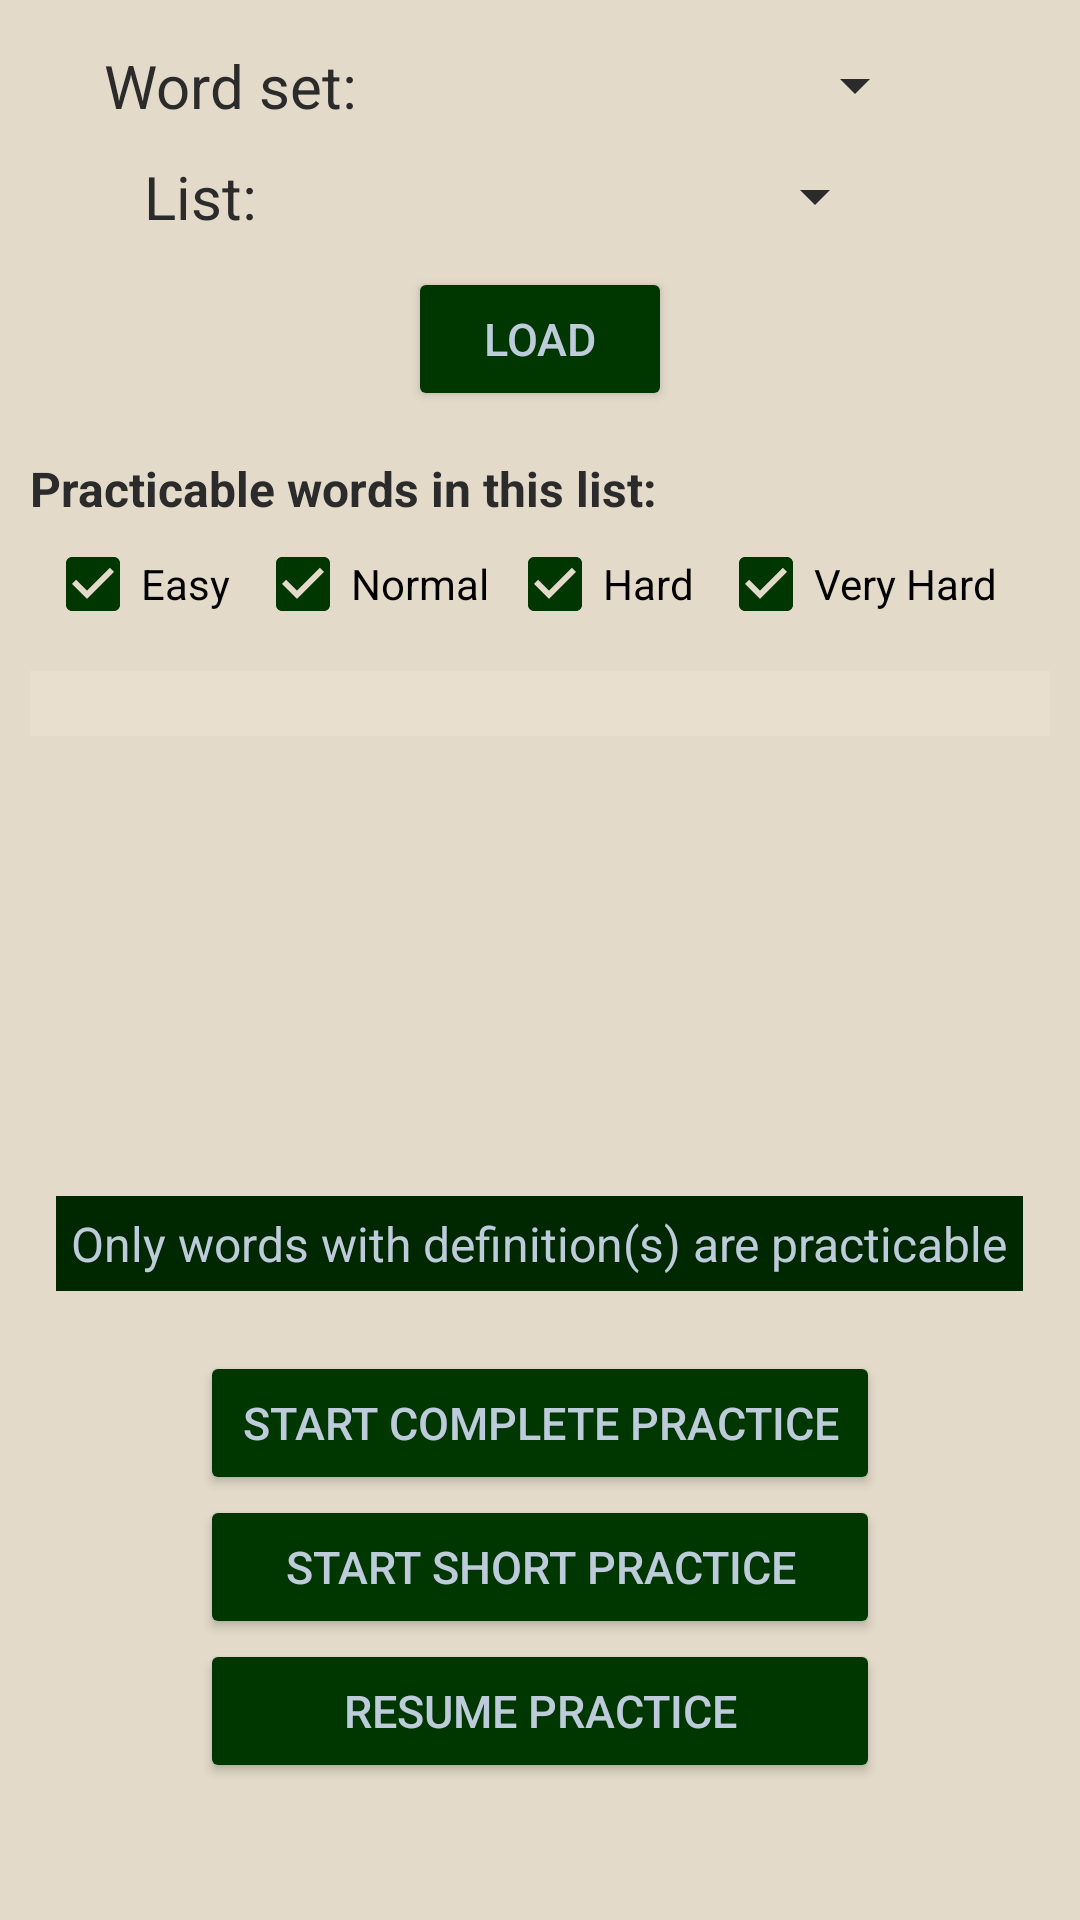

The Android layout XML behind this screen, and the referenced resources:
<!-- AndroidManifest.xml: application theme AppTheme -->
<!-- res/layout/activity_practice.xml -->
<?xml version="1.0" encoding="utf-8"?>
<RelativeLayout xmlns:android="http://schemas.android.com/apk/res/android"
    xmlns:app="http://schemas.android.com/apk/res-auto"
    xmlns:tools="http://schemas.android.com/tools"
    android:id="@+id/activity_practice"
    android:layout_width="match_parent"
    android:layout_height="match_parent"
    android:paddingBottom="@dimen/activity_vertical_margin"
    android:paddingLeft="@dimen/activity_horizontal_margin"
    android:paddingRight="@dimen/activity_horizontal_margin"
    android:paddingTop="@dimen/activity_vertical_margin"
    tools:context="com.example.fahim.gremate.PracticeActivity"
    android:background="@color/darkBack1"
    >

    <android.support.v4.widget.NestedScrollView
        android:layout_width="match_parent"
        android:layout_height="wrap_content">

        <RelativeLayout
            android:layout_width="match_parent"
            android:layout_height="wrap_content">

            <LinearLayout
                android:id="@+id/ll1"
                android:layout_width="match_parent"
                android:layout_height="wrap_content"
                android:layout_margin="10dp"
                android:gravity="center"
                android:orientation="horizontal">

                <TextView
                    android:layout_width="wrap_content"
                    android:layout_height="wrap_content"
                    android:text="Word set:"
                    android:textColor="@color/darkFore1"
                    android:textSize="20sp" />

                <Spinner
                    android:id="@+id/wsSpinner"
                    android:layout_width="180dp"
                    android:layout_height="wrap_content"
                    android:layout_marginLeft="10dp"
                    android:backgroundTint="@color/darkFore1"
                    >

                </Spinner>

                <ProgressBar
                    android:id="@+id/wsLoading"
                    android:theme="@style/ProgressBarStyle"
                    style="?android:attr/progressBarStyleSmall"
                    android:layout_width="wrap_content"
                    android:layout_height="wrap_content" />

            </LinearLayout>

            <LinearLayout
                android:id="@+id/ll2"
                android:layout_width="match_parent"
                android:layout_height="wrap_content"
                android:layout_below="@+id/ll1"
                android:gravity="center"
                android:orientation="horizontal">

                <TextView
                    android:layout_width="wrap_content"
                    android:layout_height="wrap_content"
                    android:text="List:"
                    android:textColor="@color/darkFore1"
                    android:textSize="20sp" />

                <Spinner
                    android:id="@+id/listSpinner"
                    android:layout_width="200dp"
                    android:layout_height="wrap_content"
                    android:layout_marginLeft="10dp"
                    android:backgroundTint="@color/darkFore1"
                    >

                </Spinner>

                <ProgressBar
                    android:id="@+id/listLoading"
                    android:theme="@style/ProgressBarStyle"
                    style="?android:attr/progressBarStyleSmall"
                    android:layout_width="wrap_content"
                    android:layout_height="wrap_content"

                    />

            </LinearLayout>

            <android.support.v7.widget.AppCompatButton
                android:id="@+id/loadPracBtn"
                android:layout_width="wrap_content"
                android:layout_height="wrap_content"
                android:layout_below="@id/ll2"
                android:layout_centerInParent="true"
                android:layout_marginTop="10dp"
                android:text="Load"
                android:textColor="@color/darkFore4"
                android:textSize="15sp"
                app:backgroundTint="@color/colorPrimary" />

            <ProgressBar
                android:id="@+id/pracLoading"
                android:theme="@style/ProgressBarStyle"
                style="?android:attr/progressBarStyleSmall"
                android:layout_centerInParent="true"
                android:layout_width="wrap_content"
                android:layout_height="wrap_content"
                android:layout_below="@+id/ll2"
                android:layout_marginLeft="5dp"
                android:layout_marginTop="25dp"
                android:layout_toEndOf="@+id/loadPracBtn" />

            <LinearLayout
                android:id="@+id/ll3"
                android:layout_width="match_parent"
                android:layout_height="wrap_content"
                android:layout_below="@+id/loadPracBtn"
                android:layout_margin="5dp"
                android:orientation="vertical">

                <TextView
                    android:id="@+id/textView"
                    android:layout_width="match_parent"
                    android:layout_height="wrap_content"
                    android:layout_marginTop="10dp"
                    android:text="Practicable words in this list: "
                    android:textColor="@color/darkFore1"
                    android:textSize="16sp"
                    android:textStyle="bold" />

                <LinearLayout
                    android:padding="5dp"
                    android:orientation="horizontal"
                    android:weightSum="4.7"
                    android:layout_width="match_parent"
                    android:layout_height="wrap_content">

                    <CheckBox android:id="@+id/easy"
                        android:layout_width="0dp"
                        android:layout_height="wrap_content"
                        android:layout_weight="1"
                        android:checked="true"
                        android:buttonTint="@color/colorPrimary"
                        android:text="Easy"
                        android:onClick="onCheckboxClicked"/>

                    <CheckBox android:id="@+id/normal"
                        android:layout_width="0dp"
                        android:layout_height="wrap_content"
                        android:layout_weight="1.2"
                        android:checked="true"
                        android:buttonTint="@color/colorPrimary"
                        android:text="Normal"
                        android:onClick="onCheckboxClicked"/>

                    <CheckBox android:id="@+id/hard"
                        android:layout_width="0dp"
                        android:layout_height="wrap_content"
                        android:layout_weight="1"
                        android:checked="true"
                        android:buttonTint="@color/colorPrimary"
                        android:text="Hard"
                        android:onClick="onCheckboxClicked"/>

                    <CheckBox android:id="@+id/vhard"
                        android:layout_width="0dp"
                        android:layout_height="wrap_content"
                        android:layout_weight="1.5"
                        android:checked="true"
                        android:buttonTint="@color/colorPrimary"
                        android:text="Very Hard"
                        android:onClick="onCheckboxClicked"/>

                </LinearLayout>

                <android.support.v4.widget.NestedScrollView
                    android:layout_width="match_parent"
                    android:layout_height="150dp"
                    android:layout_marginTop="8dp">

                    <TextView
                        android:id="@+id/practicableWordsTV"
                        android:layout_width="match_parent"
                        android:layout_height="wrap_content"
                        android:background="@color/darkBack2"
                        android:textColor="@color/darkFore1"
                        android:textSize="16sp" />
                </android.support.v4.widget.NestedScrollView>

                <TextView
                    android:id="@+id/textView2"
                    android:layout_width="wrap_content"
                    android:layout_height="wrap_content"
                    android:layout_gravity="center"
                    android:layout_marginTop="25dp"
                    android:background="@color/colorAccent"
                    android:padding="5dp"
                    android:text="Only words with definition(s) are practicable"
                    android:textColor="@color/darkFore4"
                    android:textSize="16sp" />

                <LinearLayout
                    android:baselineAligned="false"
                    android:layout_width="match_parent"
                    android:layout_height="wrap_content"
                    android:orientation="horizontal"
                    android:weightSum="6">

                    <LinearLayout
                        android:layout_width="0dp"
                        android:layout_weight="1"
                        android:layout_height="wrap_content">

                    </LinearLayout>

                    <LinearLayout
                        android:layout_width="0dp"
                        android:layout_weight="4"
                        android:orientation="vertical"
                        android:layout_height="wrap_content">

                        <android.support.v7.widget.AppCompatButton
                            android:id="@+id/startCompPracBtn"
                            android:layout_width="match_parent"
                            android:layout_height="wrap_content"
                            android:layout_gravity="center"
                            android:layout_marginTop="20dp"
                            android:text="Start Complete Practice"
                            android:textColor="@color/darkFore4"
                            android:textSize="15sp"
                            app:backgroundTint="@color/colorPrimary" />

                        <android.support.v7.widget.AppCompatButton
                            android:id="@+id/startShortPracBtn"
                            android:layout_width="match_parent"
                            android:layout_height="wrap_content"
                            android:layout_gravity="center"
                            android:text="Start Short Practice"
                            android:textColor="@color/darkFore4"
                            android:textSize="15sp"
                            app:backgroundTint="@color/colorPrimary" />

                        <android.support.v7.widget.AppCompatButton
                            android:id="@+id/startResumePracBtn"
                            android:layout_width="match_parent"
                            android:layout_height="wrap_content"
                            android:layout_gravity="center"
                            android:text="Resume Practice"
                            android:textColor="@color/darkFore4"
                            android:textSize="15sp"
                            app:backgroundTint="@color/colorPrimary" />

                    </LinearLayout>

                    <LinearLayout
                        android:layout_width="0dp"
                        android:layout_weight="1"
                        android:layout_height="wrap_content">
                    </LinearLayout>

                </LinearLayout>

            </LinearLayout>

        </RelativeLayout>

    </android.support.v4.widget.NestedScrollView>

</RelativeLayout>
<!-- resources referenced by this layout -->
<resources>
  <color name="colorAccent">#002800</color>
  <color name="colorPrimary">#003700</color>
  <color name="darkBack1">#E3DAC9</color>
  <color name="darkBack2">#E8DFCE</color>
  <color name="darkFore1">#2B2B2B</color>
  <color name="darkFore4">#BDCBDA</color>
  <dimen name="activity_horizontal_margin">5dp</dimen>
  <dimen name="activity_vertical_margin">5dp</dimen>
  <style name="ProgressBarStyle" parent="ThemeOverlay.AppCompat.Light">
          <item name="colorAccent">@color/colorPrimary</item>
      </style>
  <style name="AppTheme" parent="Theme.AppCompat.Light.DarkActionBar">
          <item name="android:textColorSecondary">@color/darkFore4</item>
          <item name="android:textColorPrimary">@color/darkFore1</item>
          <item name="android:textColor">@color/darkFore1</item>
          <item name="android:titleTextStyle">@color/darkFore1</item>
          <item name="android:itemBackground">@color/darkBack1</item>
          <item name="colorPrimary">@color/colorPrimary</item>
          <item name="colorPrimaryDark">@color/colorPrimaryDark</item>
          <item name="colorAccent">@color/colorAccent</item>
          <item name="actionBarTheme">@color/darkFore1</item>
          <item name="android:textColorHint">@color/hintColor</item>
          <item name="android:popupMenuStyle">@color/darkBack1</item>
          <item name="colorControlHighlight">@color/ripple</item>
          <item name="android:scrollbarThumbVertical">@android:color/darker_gray</item>
          <item name="android:scrollbarSize">4dp</item>
          <item name="android:actionButtonStyle">@style/myActionButtonStyle</item>
          <item name="actionButtonStyle">@style/myActionButtonStyle</item>
      </style>
  <color name="colorPrimaryDark">#002000</color>
  <color name="hintColor">#5A6877</color>
  <color name="ripple">#65808080</color>
  <style name="myActionButtonStyle" parent="Widget.AppCompat.ActionButton">
          <item name="android:minWidth">10dp</item>
          <item name="android:maxWidth">50dp</item>
          <item name="android:paddingStart">@dimen/action_button_padding</item>
          <item name="android:paddingEnd">@dimen/action_button_padding</item>
      </style>
  <dimen name="action_button_padding">6dp</dimen>
</resources>
